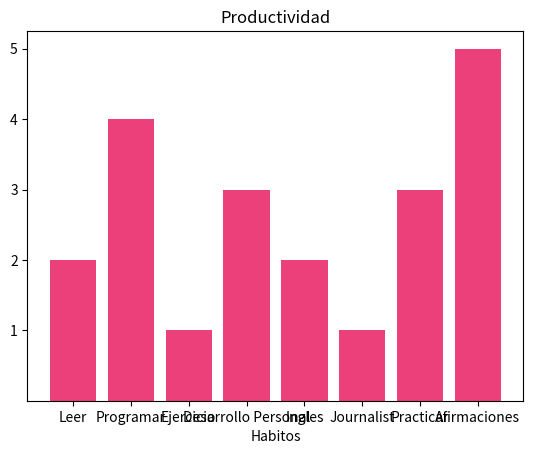

Write the Python code that produced this figure.

import matplotlib.pyplot as plt
import pandas as pd

fig, Grafica = plt.subplots()

Datos = {
	
	"Habitos": ["Leer", "Programar", "Ejercicio", "Desarrollo Personal", "Ingles", "Journalist", "Practicar", "Afirmaciones"],
	"Ubicacion": [2, 4, 1, 3, 2, 1, 3, 5]

}

Habitos = pd.DataFrame(Datos)

Grafica.bar(Habitos.Habitos, Habitos.Ubicacion, color = '#EC407A')

Grafica.set_yticks(range(1, 6, 1))

plt.title("Productividad")
plt.xlabel("Habitos")

plt.show()